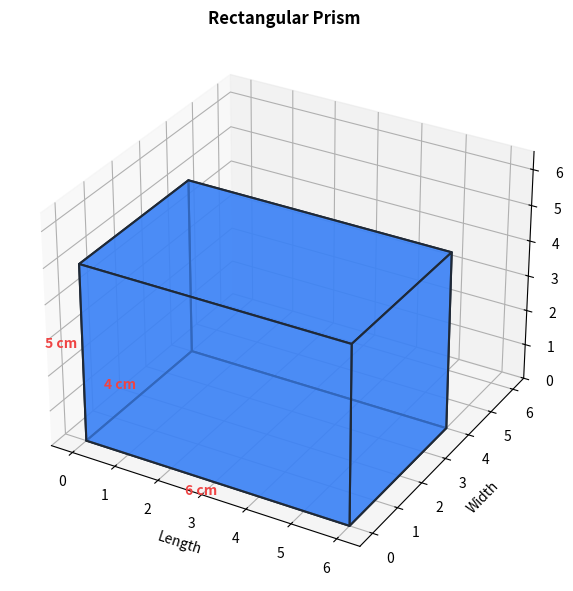
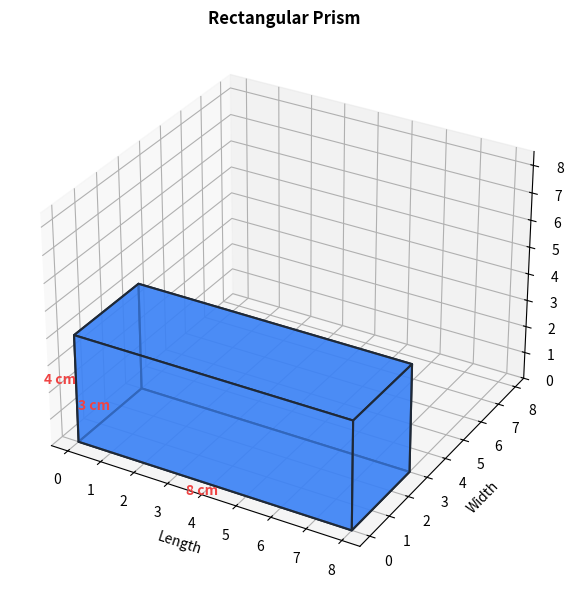
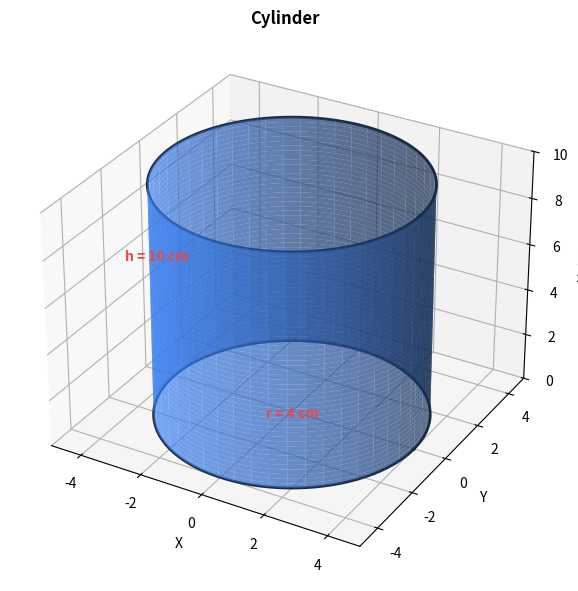
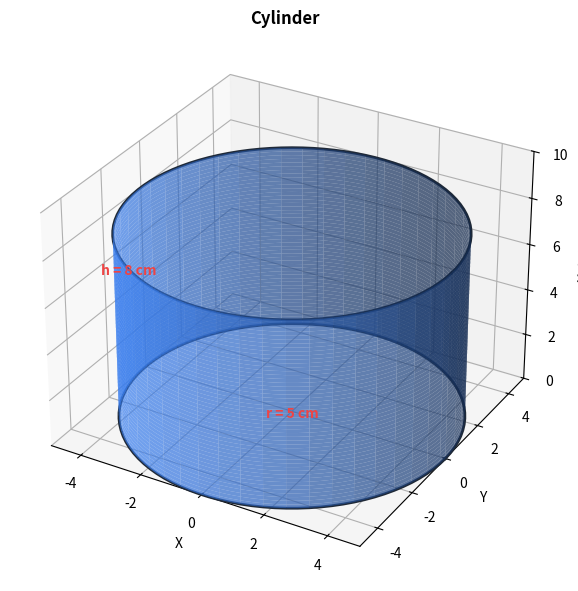
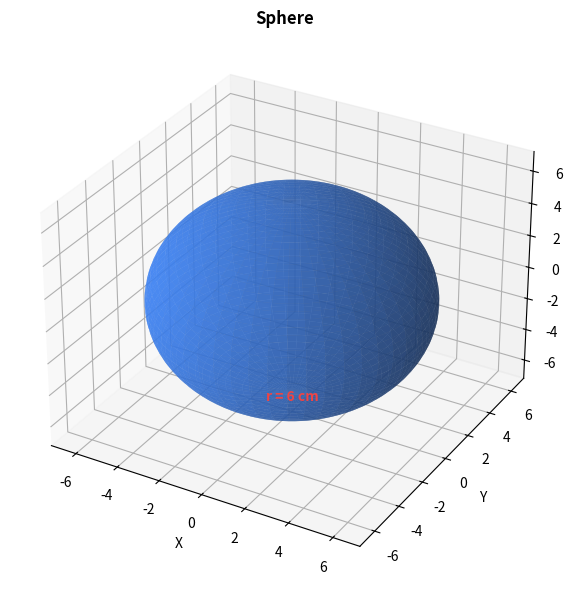
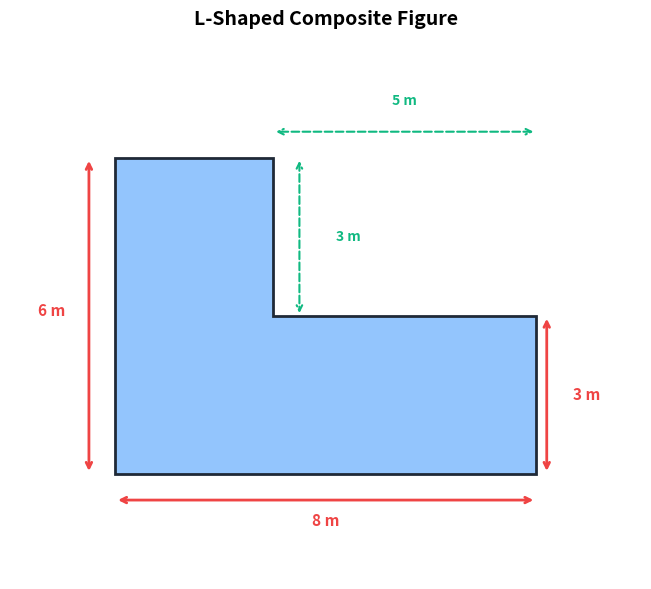
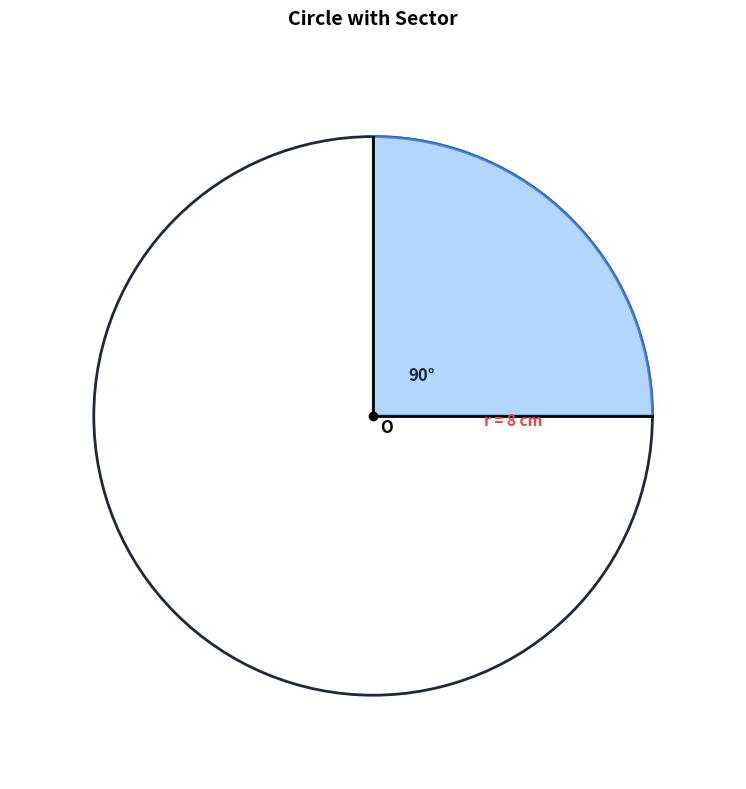
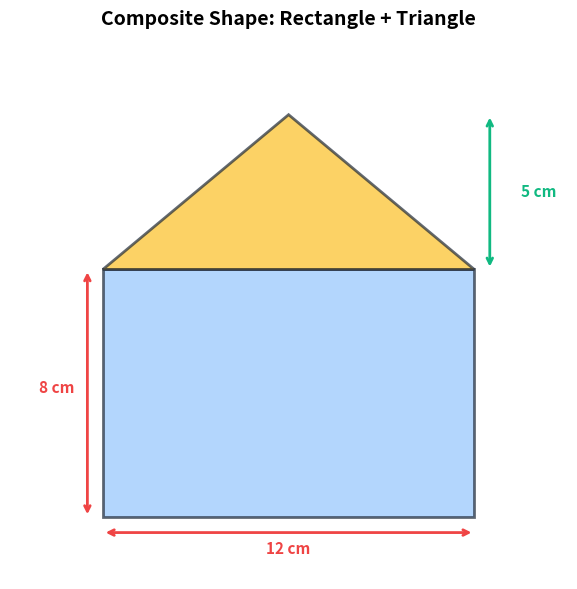

Generate these figures, in order, with matplotlib:
#!/usr/bin/env python3
"""
Create 3D shape visualizations for geometry quiz questions.
Generates diagrams of rectangular prisms, cylinders, spheres, and composite shapes.
"""

import matplotlib.pyplot as plt
import matplotlib.patches as patches
from mpl_toolkits.mplot3d import Axes3D
from mpl_toolkits.mplot3d.art3d import Poly3DCollection
import numpy as np
import sys
import os

def create_rectangular_prism(length, width, height, output_path, show_dimensions=True):
    """Create a 3D visualization of a rectangular prism."""
    fig = plt.figure(figsize=(8, 6), dpi=150)
    ax = fig.add_subplot(111, projection='3d')

    # Define the vertices of the rectangular prism
    vertices = np.array([
        [0, 0, 0], [length, 0, 0], [length, width, 0], [0, width, 0],  # bottom
        [0, 0, height], [length, 0, height], [length, width, height], [0, width, height]  # top
    ])

    # Define the 6 faces
    faces = [
        [vertices[0], vertices[1], vertices[5], vertices[4]],  # front
        [vertices[2], vertices[3], vertices[7], vertices[6]],  # back
        [vertices[0], vertices[3], vertices[7], vertices[4]],  # left
        [vertices[1], vertices[2], vertices[6], vertices[5]],  # right
        [vertices[0], vertices[1], vertices[2], vertices[3]],  # bottom
        [vertices[4], vertices[5], vertices[6], vertices[7]]   # top
    ]

    # Create the 3D polygon collection
    face_collection = Poly3DCollection(faces, linewidths=1.5, edgecolors='#1f2937', alpha=0.7)
    face_collection.set_facecolor('#3b82f6')
    ax.add_collection3d(face_collection)

    # Add dimension labels if requested
    if show_dimensions:
        ax.text(length/2, -0.5, 0, f'{length} cm', fontsize=10, ha='center', color='#ef4444', weight='bold')
        ax.text(-0.5, width/2, 0, f'{width} cm', fontsize=10, ha='center', color='#ef4444', weight='bold')
        ax.text(-0.5, 0, height/2, f'{height} cm', fontsize=10, ha='center', color='#ef4444', weight='bold')

    # Set the aspect ratio and limits
    max_dim = max(length, width, height)
    ax.set_xlim([-0.5, max_dim + 0.5])
    ax.set_ylim([-0.5, max_dim + 0.5])
    ax.set_zlim([0, max_dim + 0.5])

    ax.set_xlabel('Length', fontsize=10)
    ax.set_ylabel('Width', fontsize=10)
    ax.set_zlabel('Height', fontsize=10)
    ax.set_title('Rectangular Prism', fontsize=12, weight='bold')

    plt.tight_layout()
    plt.savefig(output_path, bbox_inches='tight', dpi=150, facecolor='white')
    plt.close()
    print(f"Created: {output_path}")

def create_cylinder(radius, height, output_path, show_dimensions=True):
    """Create a 3D visualization of a cylinder."""
    fig = plt.figure(figsize=(8, 6), dpi=150)
    ax = fig.add_subplot(111, projection='3d')

    # Create cylinder
    theta = np.linspace(0, 2*np.pi, 100)
    z = np.linspace(0, height, 50)
    theta_grid, z_grid = np.meshgrid(theta, z)
    x_grid = radius * np.cos(theta_grid)
    y_grid = radius * np.sin(theta_grid)

    # Plot the cylinder surface
    ax.plot_surface(x_grid, y_grid, z_grid, alpha=0.7, color='#3b82f6', edgecolor='none')

    # Plot top and bottom circles
    x_circle = radius * np.cos(theta)
    y_circle = radius * np.sin(theta)
    ax.plot(x_circle, y_circle, 0, color='#1f2937', linewidth=2)
    ax.plot(x_circle, y_circle, height, color='#1f2937', linewidth=2)

    # Add dimension labels if requested
    if show_dimensions:
        ax.text(0, 0, -0.3, f'r = {radius} cm', fontsize=10, ha='center', color='#ef4444', weight='bold')
        ax.text(-radius-0.5, 0, height/2, f'h = {height} cm', fontsize=10, ha='center', color='#ef4444', weight='bold')

    # Set the aspect ratio and limits
    max_dim = max(radius * 2, height)
    ax.set_xlim([-max_dim/2, max_dim/2])
    ax.set_ylim([-max_dim/2, max_dim/2])
    ax.set_zlim([0, max_dim])

    ax.set_xlabel('X', fontsize=10)
    ax.set_ylabel('Y', fontsize=10)
    ax.set_zlabel('Height', fontsize=10)
    ax.set_title('Cylinder', fontsize=12, weight='bold')

    plt.tight_layout()
    plt.savefig(output_path, bbox_inches='tight', dpi=150, facecolor='white')
    plt.close()
    print(f"Created: {output_path}")

def create_sphere(radius, output_path, show_dimensions=True):
    """Create a 3D visualization of a sphere."""
    fig = plt.figure(figsize=(8, 6), dpi=150)
    ax = fig.add_subplot(111, projection='3d')

    # Create sphere
    u = np.linspace(0, 2 * np.pi, 100)
    v = np.linspace(0, np.pi, 100)
    x = radius * np.outer(np.cos(u), np.sin(v))
    y = radius * np.outer(np.sin(u), np.sin(v))
    z = radius * np.outer(np.ones(np.size(u)), np.cos(v))

    # Plot the sphere surface
    ax.plot_surface(x, y, z, alpha=0.7, color='#3b82f6', edgecolor='none')

    # Add dimension label if requested
    if show_dimensions:
        ax.text(0, 0, -radius-0.5, f'r = {radius} cm', fontsize=10, ha='center', color='#ef4444', weight='bold')

    # Set the aspect ratio and limits
    ax.set_xlim([-radius*1.2, radius*1.2])
    ax.set_ylim([-radius*1.2, radius*1.2])
    ax.set_zlim([-radius*1.2, radius*1.2])

    ax.set_xlabel('X', fontsize=10)
    ax.set_ylabel('Y', fontsize=10)
    ax.set_zlabel('Z', fontsize=10)
    ax.set_title('Sphere', fontsize=12, weight='bold')

    plt.tight_layout()
    plt.savefig(output_path, bbox_inches='tight', dpi=150, facecolor='white')
    plt.close()
    print(f"Created: {output_path}")

def create_composite_shape_lshape(output_path):
    """Create a 2D L-shaped composite figure with dimensions."""
    fig, ax = plt.subplots(figsize=(8, 6), dpi=150)

    # Define L-shape vertices
    vertices = [(0, 0), (8, 0), (8, 3), (3, 3), (3, 6), (0, 6), (0, 0)]

    # Create polygon
    polygon = patches.Polygon(vertices, closed=True, fill=True,
                             facecolor='#93c5fd', edgecolor='#1f2937', linewidth=2)
    ax.add_patch(polygon)

    # Add dimension labels
    ax.annotate('', xy=(8.2, 0), xytext=(8.2, 3),
                arrowprops=dict(arrowstyle='<->', color='#ef4444', lw=2))
    ax.text(8.7, 1.5, '3 m', fontsize=11, color='#ef4444', weight='bold', va='center')

    ax.annotate('', xy=(0, -0.5), xytext=(8, -0.5),
                arrowprops=dict(arrowstyle='<->', color='#ef4444', lw=2))
    ax.text(4, -1, '8 m', fontsize=11, color='#ef4444', weight='bold', ha='center')

    ax.annotate('', xy=(-0.5, 0), xytext=(-0.5, 6),
                arrowprops=dict(arrowstyle='<->', color='#ef4444', lw=2))
    ax.text(-1.2, 3, '6 m', fontsize=11, color='#ef4444', weight='bold', ha='center')

    ax.annotate('', xy=(3, 6.5), xytext=(8, 6.5),
                arrowprops=dict(arrowstyle='<->', color='#10b981', lw=1.5, linestyle='dashed'))
    ax.text(5.5, 7, '5 m', fontsize=10, color='#10b981', weight='bold', ha='center')

    ax.annotate('', xy=(3.5, 3), xytext=(3.5, 6),
                arrowprops=dict(arrowstyle='<->', color='#10b981', lw=1.5, linestyle='dashed'))
    ax.text(4.2, 4.5, '3 m', fontsize=10, color='#10b981', weight='bold', va='center')

    ax.set_xlim([-2, 10])
    ax.set_ylim([-2, 8])
    ax.set_aspect('equal')
    ax.axis('off')
    ax.set_title('L-Shaped Composite Figure', fontsize=14, weight='bold', pad=20)

    plt.tight_layout()
    plt.savefig(output_path, bbox_inches='tight', dpi=150, facecolor='white')
    plt.close()
    print(f"Created: {output_path}")

def create_circle_with_sector(radius, angle_degrees, output_path):
    """Create a circle with a shaded sector."""
    fig, ax = plt.subplots(figsize=(8, 8), dpi=150)

    # Draw the full circle
    circle = plt.Circle((0, 0), radius, fill=False, edgecolor='#1f2937', linewidth=2)
    ax.add_patch(circle)

    # Draw the sector
    theta = np.linspace(0, np.radians(angle_degrees), 100)
    x = np.concatenate([[0], radius * np.cos(theta), [0]])
    y = np.concatenate([[0], radius * np.sin(theta), [0]])
    ax.fill(x, y, color='#93c5fd', alpha=0.7, edgecolor='#3b82f6', linewidth=2)

    # Draw radii
    ax.plot([0, radius], [0, 0], 'k-', linewidth=2)
    ax.plot([0, radius * np.cos(np.radians(angle_degrees))],
            [0, radius * np.sin(np.radians(angle_degrees))], 'k-', linewidth=2)

    # Add labels
    ax.text(radius/2, -0.3, f'r = {radius} cm', fontsize=11, ha='center', color='#ef4444', weight='bold')
    ax.text(1, 1, f'{angle_degrees}°', fontsize=12, color='#1f2937', weight='bold')

    # Draw center point
    ax.plot(0, 0, 'ko', markersize=6)
    ax.text(0.2, -0.5, 'O', fontsize=12, weight='bold')

    ax.set_xlim([-radius*1.3, radius*1.3])
    ax.set_ylim([-radius*1.3, radius*1.3])
    ax.set_aspect('equal')
    ax.axis('off')
    ax.set_title('Circle with Sector', fontsize=14, weight='bold', pad=20)

    plt.tight_layout()
    plt.savefig(output_path, bbox_inches='tight', dpi=150, facecolor='white')
    plt.close()
    print(f"Created: {output_path}")

def create_composite_rectangle_triangle(output_path):
    """Create a composite shape made of rectangle and triangle."""
    fig, ax = plt.subplots(figsize=(8, 6), dpi=150)

    # Rectangle
    rect = patches.Rectangle((0, 0), 12, 8, linewidth=2,
                             edgecolor='#1f2937', facecolor='#93c5fd', alpha=0.7)
    ax.add_patch(rect)

    # Triangle on top
    triangle = patches.Polygon([(0, 8), (12, 8), (6, 13)], closed=True,
                              linewidth=2, edgecolor='#1f2937',
                              facecolor='#fbbf24', alpha=0.7)
    ax.add_patch(triangle)

    # Add dimension labels
    ax.annotate('', xy=(0, -0.5), xytext=(12, -0.5),
                arrowprops=dict(arrowstyle='<->', color='#ef4444', lw=2))
    ax.text(6, -1.2, '12 cm', fontsize=11, color='#ef4444', weight='bold', ha='center')

    ax.annotate('', xy=(-0.5, 0), xytext=(-0.5, 8),
                arrowprops=dict(arrowstyle='<->', color='#ef4444', lw=2))
    ax.text(-1.5, 4, '8 cm', fontsize=11, color='#ef4444', weight='bold', ha='center')

    ax.annotate('', xy=(12.5, 8), xytext=(12.5, 13),
                arrowprops=dict(arrowstyle='<->', color='#10b981', lw=2))
    ax.text(13.5, 10.5, '5 cm', fontsize=11, color='#10b981', weight='bold', va='center')

    ax.set_xlim([-3, 15])
    ax.set_ylim([-2, 15])
    ax.set_aspect('equal')
    ax.axis('off')
    ax.set_title('Composite Shape: Rectangle + Triangle', fontsize=14, weight='bold', pad=20)

    plt.tight_layout()
    plt.savefig(output_path, bbox_inches='tight', dpi=150, facecolor='white')
    plt.close()
    print(f"Created: {output_path}")

if __name__ == "__main__":
    # Default output directory
    output_dir = "quizzes/geometry/area-and-volume-measurement"

    if len(sys.argv) > 1:
        output_dir = sys.argv[1]

    os.makedirs(output_dir, exist_ok=True)

    # Generate all diagrams
    print("Generating 3D shape visualizations...")

    create_rectangular_prism(6, 4, 5, f"{output_dir}/diagram-rectangular-prism-001.png")
    create_rectangular_prism(8, 3, 4, f"{output_dir}/diagram-rectangular-prism-002.png")
    create_cylinder(4, 10, f"{output_dir}/diagram-cylinder-001.png")
    create_cylinder(5, 8, f"{output_dir}/diagram-cylinder-002.png")
    create_sphere(6, f"{output_dir}/diagram-sphere-001.png")
    create_composite_shape_lshape(f"{output_dir}/diagram-composite-lshape.png")
    create_circle_with_sector(8, 90, f"{output_dir}/diagram-circle-sector.png")
    create_composite_rectangle_triangle(f"{output_dir}/diagram-composite-rect-tri.png")

    print(f"\nAll diagrams created in: {output_dir}")
